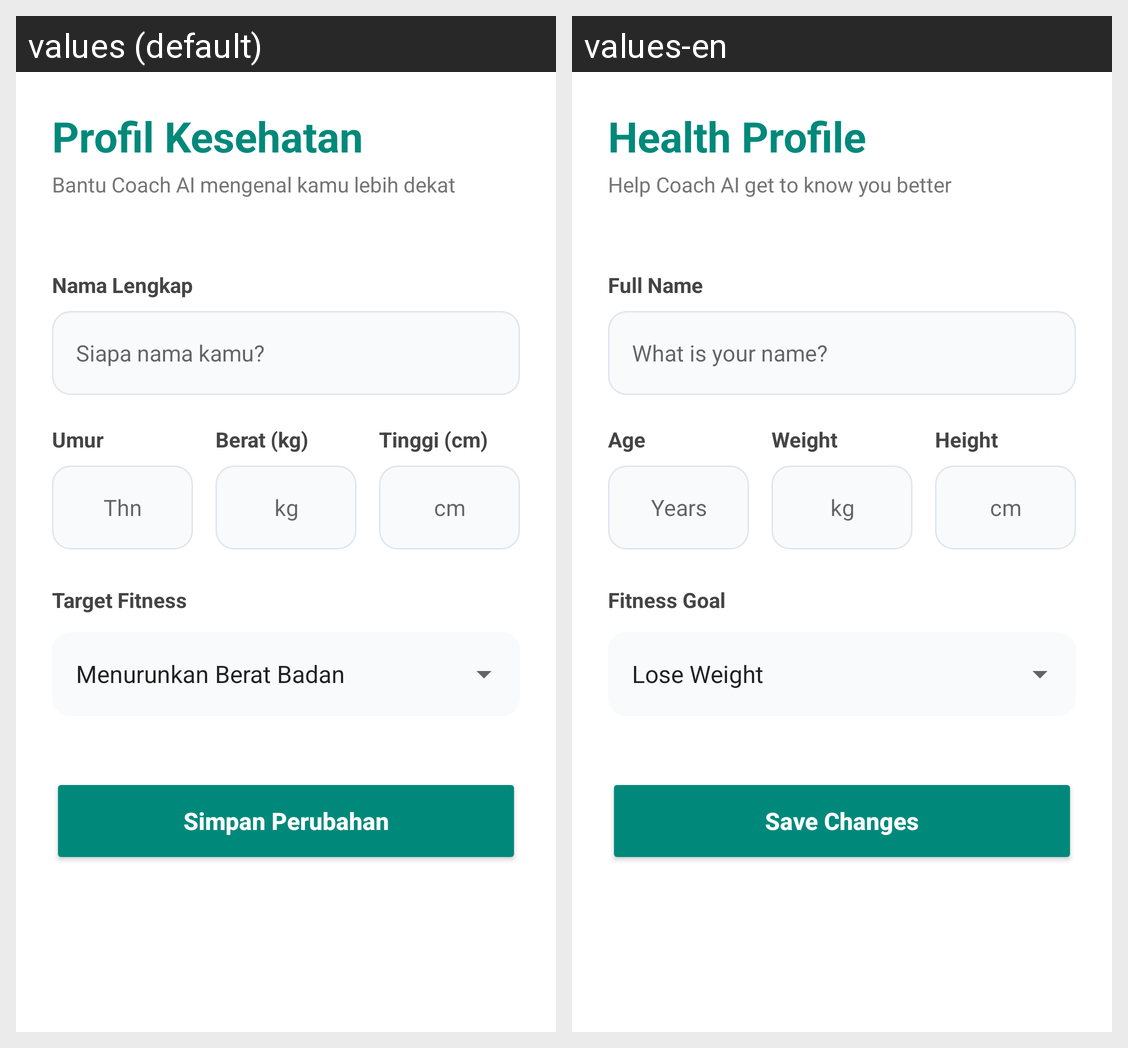

Translations of the strings shown on this Android screen, per locale in the grid:
Android screen res/layout/activity_profile.xml rendered under 2 locales, left to right: values (default), values-en. Device: Nexus 5 (rendered at 1080×1920; each locale shown at half size, 540×960, under a caption strip naming it); theme Theme.AppCompat.Light.NoActionBar.
Strings drawn on this screen, with the default value and each locale's value (text and hints the layout hard-codes, and strings that could not be matched under every locale, appear in the picture but are not listed):

profile_header
  values: Profil Kesehatan
  values-en: Health Profile

profile_sub_header
  values: Bantu Coach AI mengenal kamu lebih dekat
  values-en: Help Coach AI get to know you better

full_name
  values: Nama Lengkap
  values-en: Full Name

name_hint
  values: Siapa nama kamu?
  values-en: What is your name?

age
  values: Umur
  values-en: Age

age_hint
  values: Thn
  values-en: Years

weight
  values: Berat (kg)
  values-en: Weight

height
  values: Tinggi (cm)
  values-en: Height

fitness_goal
  values: Target Fitness
  values-en: Fitness Goal

save_changes
  values: Simpan Perubahan
  values-en: Save Changes
